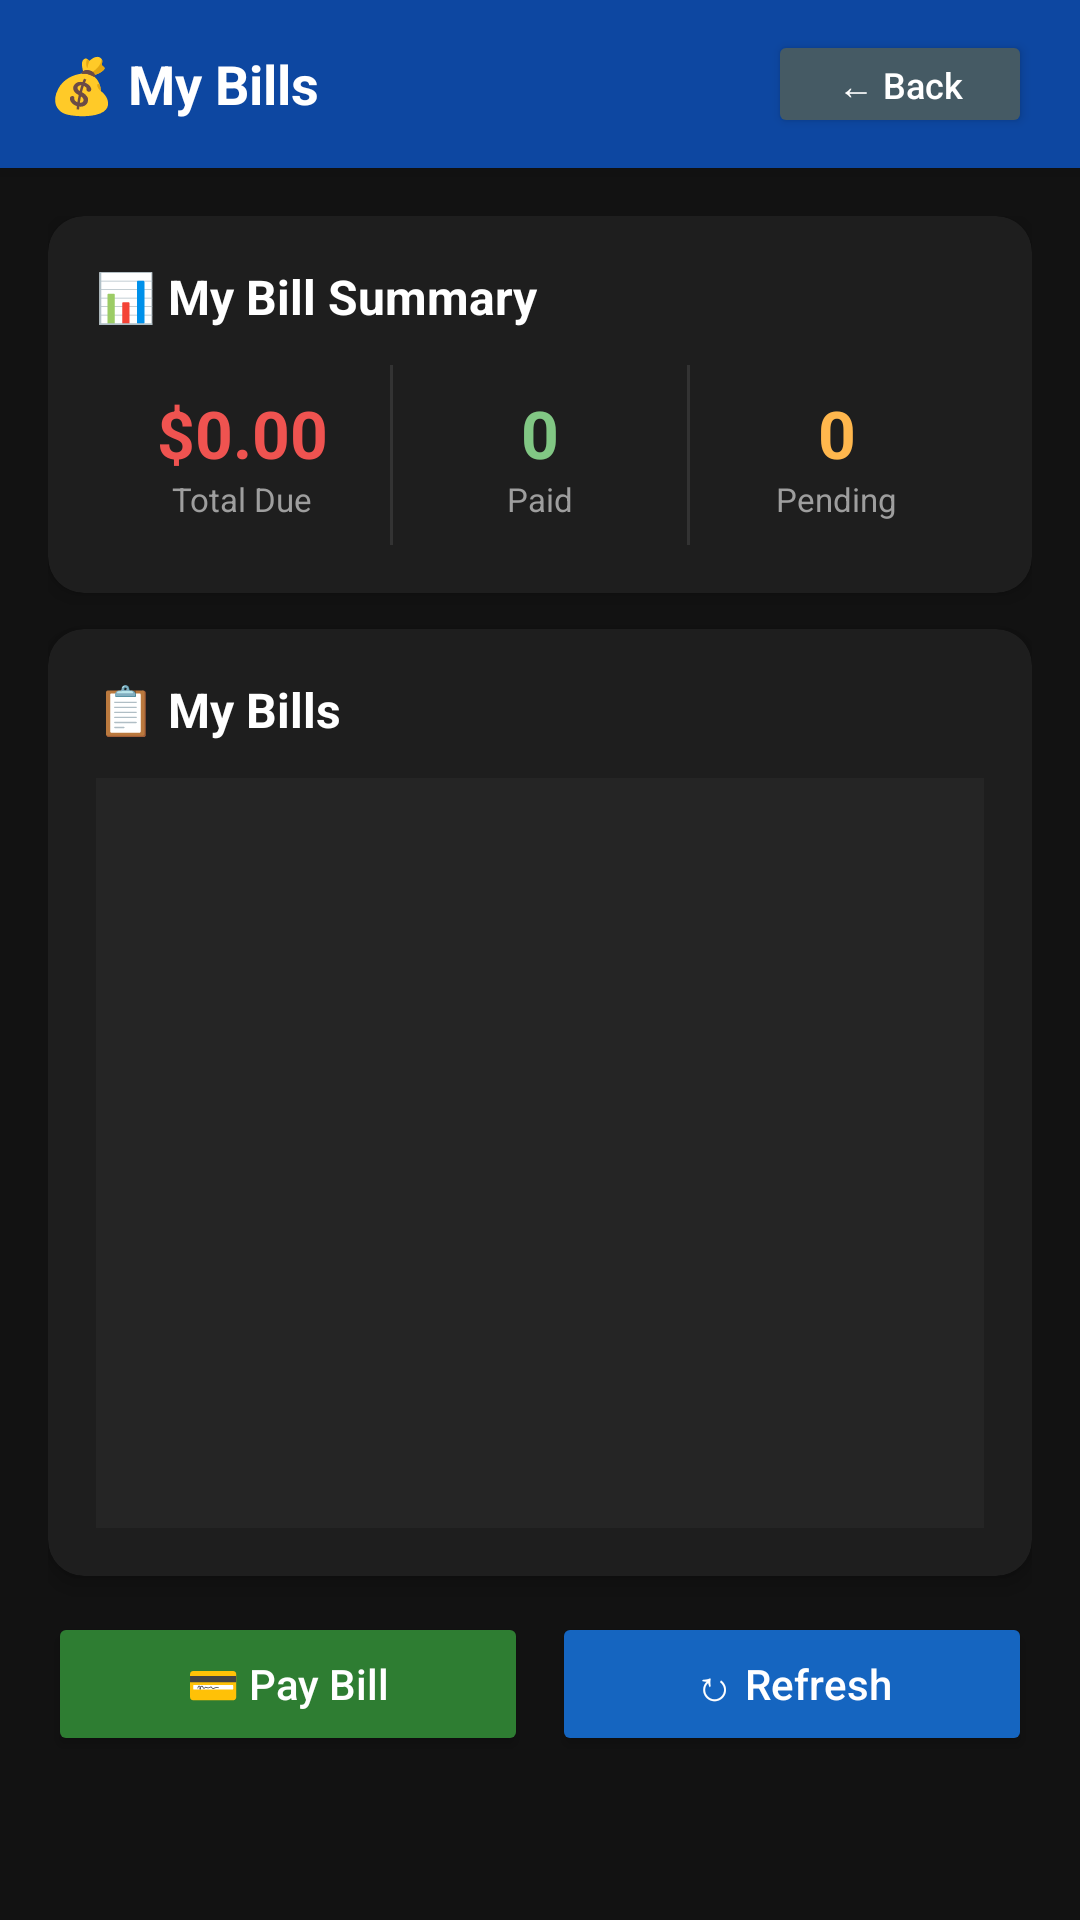

This screen was rendered from an Android layout file. Write that file and the resources it references.
<!-- AndroidManifest.xml: application theme Theme.Material3.DayNight.NoActionBar -->
<!-- res/layout/activity_user_billing.xml -->
<?xml version="1.0" encoding="utf-8"?>
<LinearLayout xmlns:android="http://schemas.android.com/apk/res/android"
    xmlns:app="http://schemas.android.com/apk/res-auto"
    android:layout_width="match_parent"
    android:layout_height="match_parent"
    android:orientation="vertical"
    android:background="#121212">

    
    <RelativeLayout
        android:layout_width="match_parent"
        android:layout_height="56dp"
        android:background="#0D47A1"
        android:elevation="4dp"
        android:paddingHorizontal="16dp">

        <TextView
            android:id="@+id/titleLabel"
            android:layout_width="wrap_content"
            android:layout_height="wrap_content"
            android:layout_centerVertical="true"
            android:text="💰 My Bills"
            android:textColor="#FFFFFF"
            android:textSize="18sp"
            android:textStyle="bold" />

        <Button
            android:id="@+id/btnBack"
            android:layout_width="wrap_content"
            android:layout_height="36dp"
            android:layout_alignParentEnd="true"
            android:layout_centerVertical="true"
            android:backgroundTint="#455A64"
            android:paddingHorizontal="16dp"
            android:text="← Back"
            android:textAllCaps="false"
            android:textColor="#FFFFFF"
            android:textSize="12sp" />
    </RelativeLayout>

    <ScrollView
        android:layout_width="match_parent"
        android:layout_height="0dp"
        android:layout_weight="1"
        android:fillViewport="true">

        <LinearLayout
            android:layout_width="match_parent"
            android:layout_height="wrap_content"
            android:orientation="vertical"
            android:padding="16dp">

            
            <androidx.cardview.widget.CardView
                android:layout_width="match_parent"
                android:layout_height="wrap_content"
                android:layout_marginBottom="12dp"
                app:cardBackgroundColor="#1E1E1E"
                app:cardCornerRadius="12dp"
                app:cardElevation="4dp">

                <LinearLayout
                    android:layout_width="match_parent"
                    android:layout_height="wrap_content"
                    android:orientation="vertical"
                    android:padding="16dp">

                    <TextView
                        android:layout_width="wrap_content"
                        android:layout_height="wrap_content"
                        android:text="📊 My Bill Summary"
                        android:textColor="#FFFFFF"
                        android:textSize="16sp"
                        android:textStyle="bold"
                        android:layout_marginBottom="12dp" />

                    <LinearLayout
                        android:layout_width="match_parent"
                        android:layout_height="wrap_content"
                        android:orientation="horizontal">

                        
                        <LinearLayout
                            android:layout_width="0dp"
                            android:layout_height="wrap_content"
                            android:layout_weight="1"
                            android:gravity="center"
                            android:orientation="vertical"
                            android:padding="8dp">

                            <TextView
                                android:id="@+id/totalDueLabel"
                                android:layout_width="wrap_content"
                                android:layout_height="wrap_content"
                                android:text="$0.00"
                                android:textColor="#EF5350"
                                android:textSize="22sp"
                                android:textStyle="bold" />

                            <TextView
                                android:layout_width="wrap_content"
                                android:layout_height="wrap_content"
                                android:text="Total Due"
                                android:textColor="#9E9E9E"
                                android:textSize="11sp" />
                        </LinearLayout>

                        <View
                            android:layout_width="1dp"
                            android:layout_height="match_parent"
                            android:background="#333333" />

                        
                        <LinearLayout
                            android:layout_width="0dp"
                            android:layout_height="wrap_content"
                            android:layout_weight="1"
                            android:gravity="center"
                            android:orientation="vertical"
                            android:padding="8dp">

                            <TextView
                                android:id="@+id/paidBillsLabel"
                                android:layout_width="wrap_content"
                                android:layout_height="wrap_content"
                                android:text="0"
                                android:textColor="#81C784"
                                android:textSize="22sp"
                                android:textStyle="bold" />

                            <TextView
                                android:layout_width="wrap_content"
                                android:layout_height="wrap_content"
                                android:text="Paid"
                                android:textColor="#9E9E9E"
                                android:textSize="11sp" />
                        </LinearLayout>

                        <View
                            android:layout_width="1dp"
                            android:layout_height="match_parent"
                            android:background="#333333" />

                        
                        <LinearLayout
                            android:layout_width="0dp"
                            android:layout_height="wrap_content"
                            android:layout_weight="1"
                            android:gravity="center"
                            android:orientation="vertical"
                            android:padding="8dp">

                            <TextView
                                android:id="@+id/pendingBillsLabel"
                                android:layout_width="wrap_content"
                                android:layout_height="wrap_content"
                                android:text="0"
                                android:textColor="#FFB74D"
                                android:textSize="22sp"
                                android:textStyle="bold" />

                            <TextView
                                android:layout_width="wrap_content"
                                android:layout_height="wrap_content"
                                android:text="Pending"
                                android:textColor="#9E9E9E"
                                android:textSize="11sp" />
                        </LinearLayout>
                    </LinearLayout>
                </LinearLayout>
            </androidx.cardview.widget.CardView>

            
            <androidx.cardview.widget.CardView
                android:layout_width="match_parent"
                android:layout_height="wrap_content"
                android:layout_marginBottom="12dp"
                app:cardBackgroundColor="#1E1E1E"
                app:cardCornerRadius="12dp"
                app:cardElevation="4dp">

                <LinearLayout
                    android:layout_width="match_parent"
                    android:layout_height="wrap_content"
                    android:orientation="vertical"
                    android:padding="16dp">

                    <TextView
                        android:layout_width="wrap_content"
                        android:layout_height="wrap_content"
                        android:text="📋 My Bills"
                        android:textColor="#FFFFFF"
                        android:textSize="16sp"
                        android:textStyle="bold"
                        android:layout_marginBottom="12dp" />

                    <androidx.recyclerview.widget.RecyclerView
                        android:id="@+id/billsRecyclerView"
                        android:layout_width="match_parent"
                        android:layout_height="250dp"
                        android:background="#252525" />
                </LinearLayout>
            </androidx.cardview.widget.CardView>

            
            <LinearLayout
                android:layout_width="match_parent"
                android:layout_height="wrap_content"
                android:orientation="horizontal">

                <Button
                    android:id="@+id/btnPayBill"
                    android:layout_width="0dp"
                    android:layout_height="48dp"
                    android:layout_marginEnd="4dp"
                    android:layout_weight="1"
                    android:backgroundTint="#2E7D32"
                    android:text="💳 Pay Bill"
                    android:textAllCaps="false"
                    android:textColor="#FFFFFF"
                    android:textSize="14sp" />

                <Button
                    android:id="@+id/btnRefresh"
                    android:layout_width="0dp"
                    android:layout_height="48dp"
                    android:layout_marginStart="4dp"
                    android:layout_weight="1"
                    android:backgroundTint="#1565C0"
                    android:text="↻ Refresh"
                    android:textAllCaps="false"
                    android:textColor="#FFFFFF"
                    android:textSize="14sp" />
            </LinearLayout>

        </LinearLayout>
    </ScrollView>
</LinearLayout>
<!-- resources referenced by this layout -->
<resources>

</resources>
